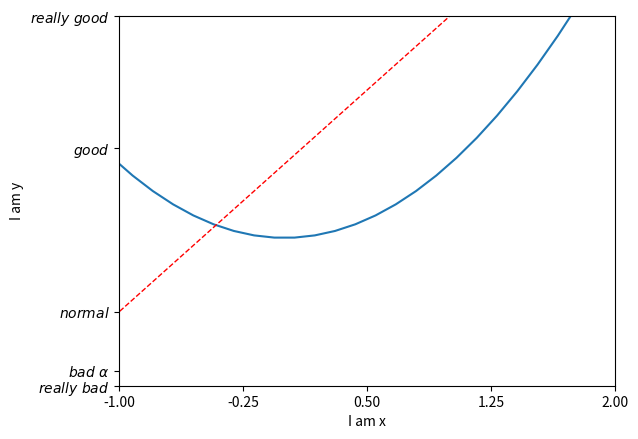

This chart was generated by the following Python code:
"""
Please note, this script is for python3+.
If you are using python2+, please modify it accordingly.
Tutorial reference:
http://www.scipy-lectures.org/intro/matplotlib/matplotlib.html
"""

import matplotlib.pyplot as plt
import numpy as np

x = np.linspace(-3, 3, 50)
y1 = 2*x + 1
y2 = x**2

plt.figure()
plt.plot(x, y2)
# plot the second curve in this figure with certain parameters
plt.plot(x, y1, color='red', linewidth=1.0, linestyle='--')
# set x limits
plt.xlim((-1, 2))
plt.ylim((-2, 3))
plt.xlabel('I am x')
plt.ylabel('I am y')

# set new sticks
new_ticks = np.linspace(-1, 2, 5)
print(new_ticks)
plt.xticks(new_ticks)   #设置坐标小标
# set tick labels
plt.yticks([-2, -1.8, -1, 1.22, 3],
           [r'$really\ bad$', r'$bad\ \alpha$', r'$normal$', r'$good$', r'$really\ good$'])    #一一对应；正则表达式,对特殊符号的表示
plt.show()